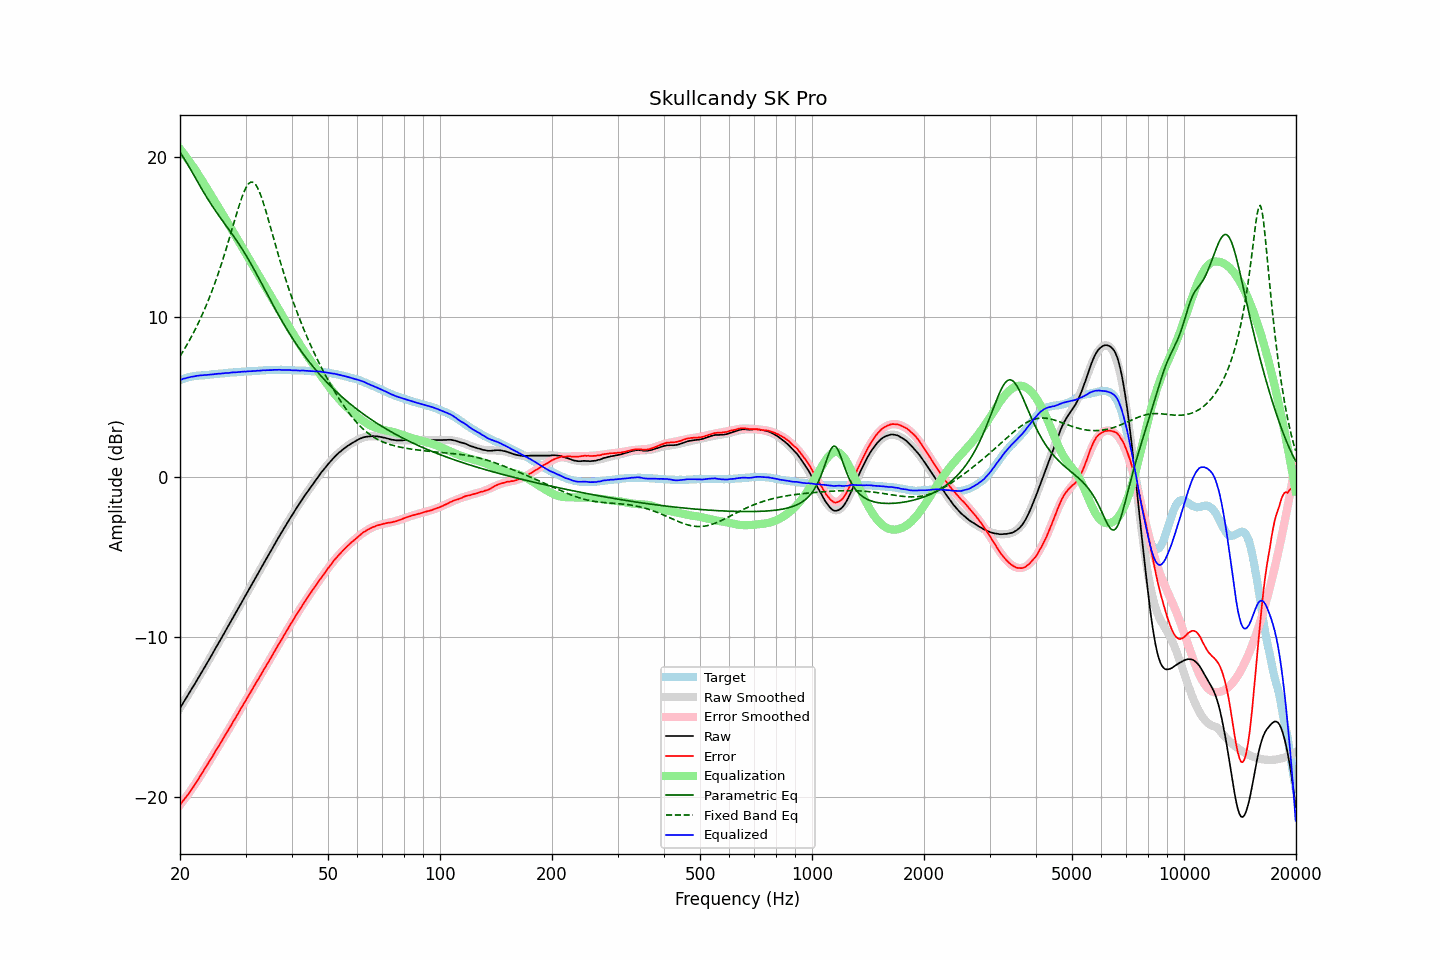

Data behind this chart, as committed beside it:
frequency, raw, error, smoothed, error_smoothed, equalization, parametric_eq, fixed_band_eq, equalized_raw, equalized_smoothed, target
20.00, -14.43, -20.47, -14.43, -20.48, 20.48, 20.24, 7.53, 6.05, 6.06, 6.03
20.20, -14.27, -20.35, -14.27, -20.36, 20.36, 20.11, 7.69, 6.08, 6.09, 6.07
20.40, -14.10, -20.21, -14.11, -20.22, 20.22, 19.96, 7.85, 6.12, 6.12, 6.11
20.61, -13.95, -20.09, -13.94, -20.09, 20.09, 19.81, 8.02, 6.14, 6.15, 6.14
20.81, -13.78, -19.96, -13.78, -19.95, 19.95, 19.65, 8.19, 6.17, 6.17, 6.18
21.02, -13.61, -19.83, -13.62, -19.81, 19.81, 19.48, 8.37, 6.20, 6.20, 6.22
21.23, -13.45, -19.69, -13.45, -19.67, 19.67, 19.30, 8.55, 6.22, 6.22, 6.24
21.44, -13.28, -19.54, -13.29, -19.53, 19.53, 19.13, 8.73, 6.25, 6.24, 6.26
21.66, -13.12, -19.40, -13.12, -19.39, 19.39, 18.95, 8.92, 6.26, 6.26, 6.28
21.87, -12.96, -19.25, -12.96, -19.24, 19.24, 18.77, 9.12, 6.28, 6.28, 6.29
22.09, -12.79, -19.10, -12.79, -19.09, 19.09, 18.59, 9.32, 6.30, 6.30, 6.31
22.31, -12.62, -18.94, -12.62, -18.94, 18.94, 18.41, 9.52, 6.32, 6.32, 6.32
22.54, -12.45, -18.78, -12.45, -18.78, 18.78, 18.24, 9.73, 6.33, 6.33, 6.33
22.76, -12.28, -18.62, -12.28, -18.62, 18.62, 18.06, 9.95, 6.34, 6.34, 6.34
22.99, -12.11, -18.45, -12.11, -18.46, 18.46, 17.89, 10.17, 6.35, 6.35, 6.34
23.22, -11.94, -18.29, -11.94, -18.30, 18.30, 17.72, 10.40, 6.35, 6.35, 6.35
23.45, -11.77, -18.13, -11.77, -18.13, 18.13, 17.56, 10.63, 6.36, 6.36, 6.35
23.69, -11.60, -17.97, -11.60, -17.97, 17.97, 17.39, 10.88, 6.37, 6.37, 6.36
23.92, -11.43, -17.80, -11.43, -17.81, 17.81, 17.23, 11.12, 6.38, 6.38, 6.37
24.16, -11.25, -17.64, -11.25, -17.64, 17.64, 17.08, 11.38, 6.39, 6.39, 6.39
24.40, -11.08, -17.49, -11.08, -17.48, 17.48, 16.92, 11.64, 6.40, 6.40, 6.41
24.65, -10.90, -17.31, -10.90, -17.31, 17.31, 16.77, 11.91, 6.41, 6.41, 6.41
24.89, -10.72, -17.14, -10.73, -17.15, 17.15, 16.62, 12.19, 6.43, 6.42, 6.42
25.14, -10.55, -16.98, -10.55, -16.98, 16.98, 16.48, 12.47, 6.43, 6.43, 6.43
25.39, -10.37, -16.81, -10.38, -16.82, 16.82, 16.34, 12.76, 6.45, 6.44, 6.44
25.65, -10.20, -16.66, -10.20, -16.65, 16.65, 16.19, 13.06, 6.45, 6.45, 6.46
25.91, -10.03, -16.48, -10.02, -16.48, 16.48, 16.05, 13.37, 6.46, 6.46, 6.46
26.16, -9.85, -16.31, -9.85, -16.32, 16.32, 15.91, 13.68, 6.47, 6.47, 6.46
26.43, -9.67, -16.15, -9.67, -16.15, 16.15, 15.78, 14.00, 6.47, 6.48, 6.47
26.69, -9.49, -15.97, -9.50, -15.98, 15.98, 15.64, 14.33, 6.49, 6.49, 6.48
26.96, -9.32, -15.82, -9.32, -15.81, 15.81, 15.50, 14.66, 6.49, 6.49, 6.50
27.23, -9.14, -15.65, -9.14, -15.64, 15.64, 15.36, 15.00, 6.50, 6.50, 6.51
27.50, -8.96, -15.48, -8.96, -15.48, 15.48, 15.22, 15.34, 6.51, 6.51, 6.52
27.77, -8.78, -15.30, -8.79, -15.31, 15.31, 15.08, 15.68, 6.53, 6.52, 6.52
28.05, -8.61, -15.15, -8.61, -15.14, 15.14, 14.94, 16.02, 6.52, 6.53, 6.53
28.33, -8.43, -14.96, -8.43, -14.96, 14.96, 14.79, 16.36, 6.53, 6.54, 6.53
28.62, -8.25, -14.80, -8.25, -14.79, 14.79, 14.64, 16.69, 6.54, 6.54, 6.54
28.90, -8.07, -14.62, -8.07, -14.62, 14.62, 14.49, 17.01, 6.55, 6.55, 6.55
29.19, -7.89, -14.44, -7.89, -14.45, 14.45, 14.33, 17.31, 6.56, 6.56, 6.55
29.48, -7.71, -14.29, -7.72, -14.28, 14.28, 14.17, 17.59, 6.57, 6.56, 6.58
29.78, -7.53, -14.11, -7.54, -14.11, 14.11, 14.01, 17.84, 6.58, 6.57, 6.57
30.08, -7.36, -13.95, -7.36, -13.94, 13.94, 13.84, 18.05, 6.57, 6.58, 6.58
30.38, -7.18, -13.76, -7.18, -13.77, 13.77, 13.68, 18.22, 6.58, 6.58, 6.58
30.68, -7.00, -13.60, -7.01, -13.60, 13.60, 13.50, 18.33, 6.60, 6.59, 6.60
30.99, -6.83, -13.43, -6.83, -13.43, 13.43, 13.33, 18.40, 6.59, 6.60, 6.59
31.30, -6.65, -13.26, -6.65, -13.26, 13.26, 13.15, 18.41, 6.60, 6.60, 6.60
31.61, -6.48, -13.09, -6.48, -13.09, 13.09, 12.97, 18.36, 6.61, 6.61, 6.61
31.93, -6.30, -12.92, -6.30, -12.92, 12.92, 12.78, 18.25, 6.61, 6.62, 6.62
32.24, -6.12, -12.73, -6.12, -12.75, 12.75, 12.60, 18.10, 6.63, 6.63, 6.61
32.57, -5.95, -12.59, -5.95, -12.58, 12.58, 12.41, 17.89, 6.63, 6.63, 6.63
32.89, -5.77, -12.41, -5.77, -12.41, 12.41, 12.22, 17.65, 6.64, 6.64, 6.64
33.22, -5.59, -12.24, -5.59, -12.24, 12.24, 12.03, 17.37, 6.65, 6.65, 6.65
33.55, -5.41, -12.06, -5.42, -12.07, 12.07, 11.84, 17.07, 6.66, 6.65, 6.65
33.89, -5.24, -11.90, -5.24, -11.90, 11.90, 11.65, 16.74, 6.65, 6.66, 6.66
34.23, -5.06, -11.73, -5.06, -11.73, 11.73, 11.46, 16.40, 6.66, 6.66, 6.67
34.57, -4.89, -11.56, -4.89, -11.55, 11.55, 11.27, 16.05, 6.66, 6.67, 6.67
34.92, -4.71, -11.38, -4.71, -11.38, 11.38, 11.08, 15.69, 6.67, 6.67, 6.67
35.27, -4.54, -11.22, -4.54, -11.21, 11.21, 10.89, 15.33, 6.67, 6.68, 6.68
35.62, -4.36, -11.04, -4.36, -11.04, 11.04, 10.71, 14.97, 6.68, 6.68, 6.68
35.97, -4.18, -10.86, -4.19, -10.87, 10.87, 10.52, 14.61, 6.69, 6.68, 6.68
... 635 more rows
